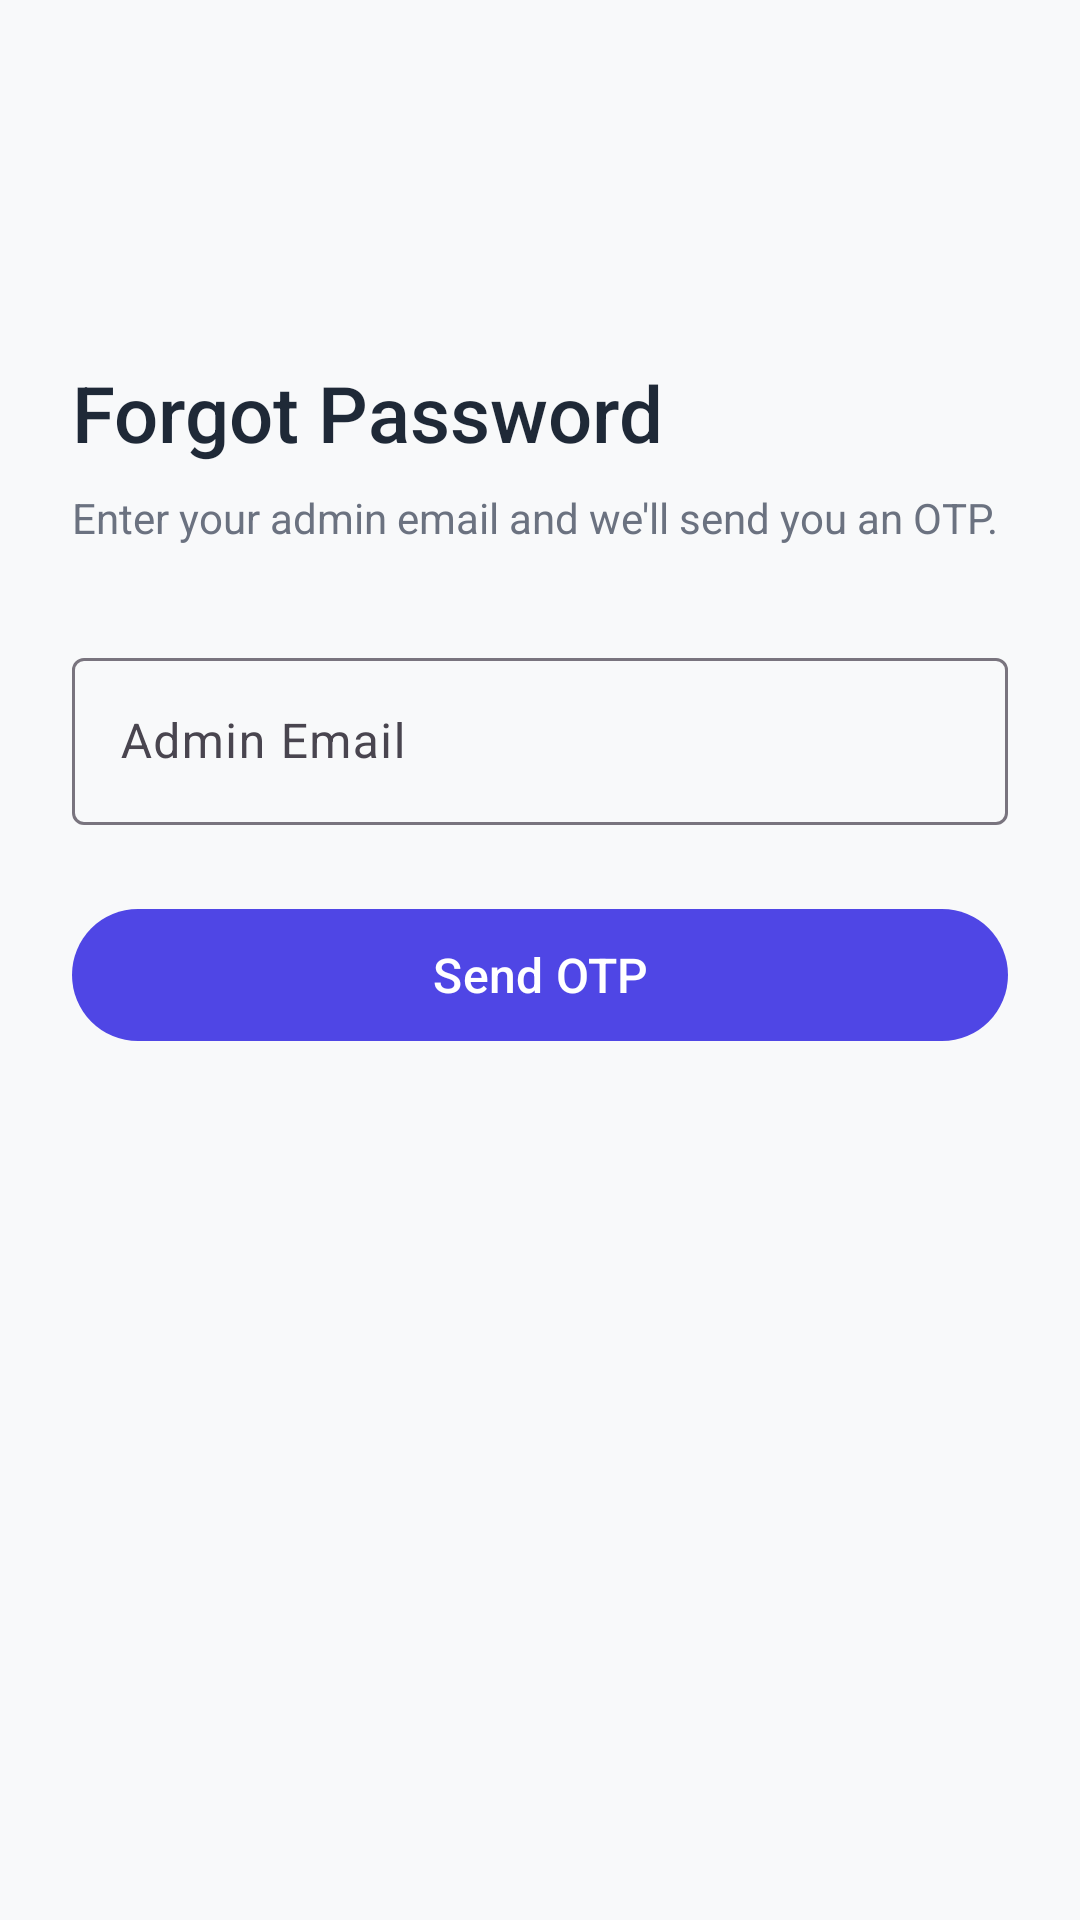

Write the Android layout XML for this screen, with the resource values it uses.
<!-- AndroidManifest.xml: application theme Theme.StayEase -->
<!-- res/layout/activity_admin_forgot_password.xml -->
<?xml version="1.0" encoding="utf-8"?>
<androidx.constraintlayout.widget.ConstraintLayout
    xmlns:android="http://schemas.android.com/apk/res/android"
    xmlns:app="http://schemas.android.com/apk/res-auto"
    android:layout_width="match_parent"
    android:layout_height="match_parent"
    android:background="@color/background"
    android:padding="24dp">

    <ImageButton
        android:id="@+id/btn_back"
        android:layout_width="40dp"
        android:layout_height="40dp"
        android:src="@drawable/ic_arrow_back"
        android:background="?attr/selectableItemBackgroundBorderless"
        android:contentDescription="Back"
        android:layout_marginTop="8dp"
        app:layout_constraintTop_toTopOf="parent"
        app:layout_constraintStart_toStartOf="parent" />

    <LinearLayout
        android:id="@+id/layout_form"
        android:layout_width="0dp"
        android:layout_height="wrap_content"
        android:orientation="vertical"
        android:layout_marginTop="48dp"
        app:layout_constraintTop_toBottomOf="@id/btn_back"
        app:layout_constraintStart_toStartOf="parent"
        app:layout_constraintEnd_toEndOf="parent">

        <TextView
            android:layout_width="wrap_content"
            android:layout_height="wrap_content"
            android:text="@string/admin_forgot_title"
            android:textSize="26sp"
            android:fontFamily="sans-serif-medium"
            android:textColor="@color/on_surface"
            android:layout_marginBottom="8dp" />

        <TextView
            android:layout_width="wrap_content"
            android:layout_height="wrap_content"
            android:text="@string/admin_forgot_subtitle"
            android:textSize="14sp"
            android:textColor="@color/on_surface_variant"
            android:lineSpacingMultiplier="1.4"
            android:layout_marginBottom="32dp" />

        <com.google.android.material.textfield.TextInputLayout
            android:id="@+id/til_email"
            style="@style/Widget.Material3.TextInputLayout.OutlinedBox"
            android:layout_width="match_parent"
            android:layout_height="wrap_content"
            android:hint="Admin Email"
            android:layout_marginBottom="24dp">
            <com.google.android.material.textfield.TextInputEditText
                android:id="@+id/et_email"
                android:layout_width="match_parent"
                android:layout_height="wrap_content"
                android:inputType="textEmailAddress"
                android:imeOptions="actionDone" />
        </com.google.android.material.textfield.TextInputLayout>

        <com.google.android.material.button.MaterialButton
            android:id="@+id/btn_send_otp"
            android:layout_width="match_parent"
            android:layout_height="52dp"
            android:text="@string/send_otp"
            android:textSize="16sp"
            app:backgroundTint="@color/secondary" />

        <ProgressBar
            android:id="@+id/progress_bar"
            android:layout_width="wrap_content"
            android:layout_height="wrap_content"
            android:layout_gravity="center"
            android:visibility="gone"
            android:layout_marginTop="16dp"
            android:indeterminateTint="@color/secondary" />

    </LinearLayout>

    <LinearLayout
        android:id="@+id/layout_success"
        android:layout_width="0dp"
        android:layout_height="wrap_content"
        android:orientation="vertical"
        android:gravity="center"
        android:visibility="gone"
        android:layout_marginTop="80dp"
        app:layout_constraintTop_toTopOf="parent"
        app:layout_constraintStart_toStartOf="parent"
        app:layout_constraintEnd_toEndOf="parent">

        <TextView
            android:layout_width="wrap_content"
            android:layout_height="wrap_content"
            android:text="✓"
            android:textSize="48sp"
            android:textColor="@color/success"
            android:layout_marginBottom="16dp" />

        <TextView
            android:layout_width="wrap_content"
            android:layout_height="wrap_content"
            android:text="OTP Sent!"
            android:textSize="22sp"
            android:fontFamily="sans-serif-medium"
            android:textColor="@color/on_surface"
            android:layout_marginBottom="8dp" />

        <TextView
            android:layout_width="wrap_content"
            android:layout_height="wrap_content"
            android:text="Check your admin email for the OTP code."
            android:textSize="14sp"
            android:textColor="@color/on_surface_variant"
            android:layout_marginBottom="32dp"
            android:gravity="center" />

        <com.google.android.material.button.MaterialButton
            android:id="@+id/btn_go_to_reset"
            android:layout_width="match_parent"
            android:layout_height="52dp"
            android:text="Enter OTP &amp; Reset Password"
            android:textSize="16sp"
            app:backgroundTint="@color/secondary" />

    </LinearLayout>

</androidx.constraintlayout.widget.ConstraintLayout>
<!-- resources referenced by this layout -->
<resources>
  <color name="background">#F8F9FA</color>
  <color name="on_surface">#1F2937</color>
  <color name="on_surface_variant">#6B7280</color>
  <color name="secondary">#4F46E5</color>
  <color name="success">#10B981</color>
  <string name="admin_forgot_subtitle">Enter your admin email and we\'ll send you an OTP.</string>
  <string name="admin_forgot_title">Forgot Password</string>
  <string name="send_otp">Send OTP</string>
  <style name="Theme.StayEase" parent="Theme.Material3.DayNight.NoActionBar">
          <item name="colorPrimary">@color/primary</item>
          <item name="colorPrimaryVariant">@color/primary_dark</item>
          <item name="colorSecondary">@color/secondary</item>
          <item name="android:colorBackground">@color/background</item>
          <item name="colorSurface">@color/surface</item>
          <item name="colorError">@color/error</item>
          <item name="android:statusBarColor">@color/background</item>
          <item name="android:windowLightStatusBar">true</item>
          <item name="android:windowActivityTransitions">true</item>
          <item name="android:windowEnterTransition">@android:transition/slide_right</item>
          <item name="android:windowExitTransition">@android:transition/slide_left</item>
      </style>
  <color name="primary">#7C3AED</color>
  <color name="primary_dark">#3730A3</color>
  <color name="surface">#FFFFFF</color>
  <color name="error">#EF4444</color>
</resources>
